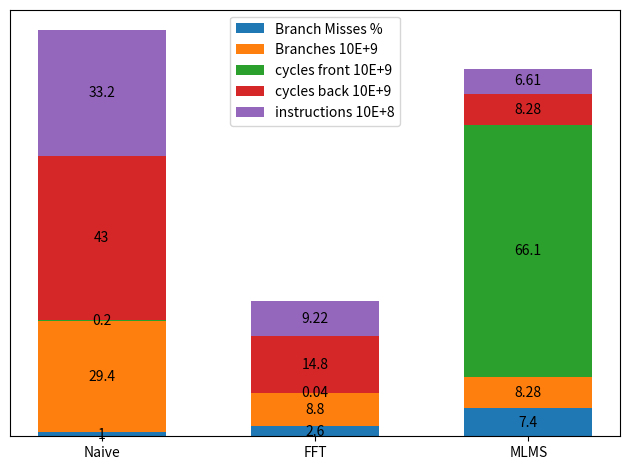

Write the Python code that produced this figure.
###
# adapted from https://matplotlib.org/stable/api/_as_gen/matplotlib.pyplot.bar.html
###
import numpy as np
import matplotlib.pyplot as plt


species = ('Naive', 'FFT', 'MLMS')
sex_counts = {
    'Branch Misses %': np.array([1,2.6,7.4]),
    'Branches 10E+9': np.array([29.4,8.8,8.28]),
    'cycles front 10E+9': np.array([0.2,0.04,66.1]),
    'cycles back 10E+9': np.array([43,14.8,8.28]),
    'instructions 10E+8': np.array([33.2,9.22,6.61])
}
width = 0.6  # the width of the bars: can also be len(x) sequence


fig, ax = plt.subplots()
bottom = np.ones(3)

fig.set_dpi(300)

for sex, sex_count in sex_counts.items():
    p = ax.bar(species, sex_count, width, label=sex, bottom=bottom)
    bottom += sex_count

    ax.bar_label(p, label_type='center')

ax.yaxis.set_visible(False)
#ax.set_title('Branch, cycle and instruction comparison')
ax.legend()

plt.tight_layout()
plt.show()